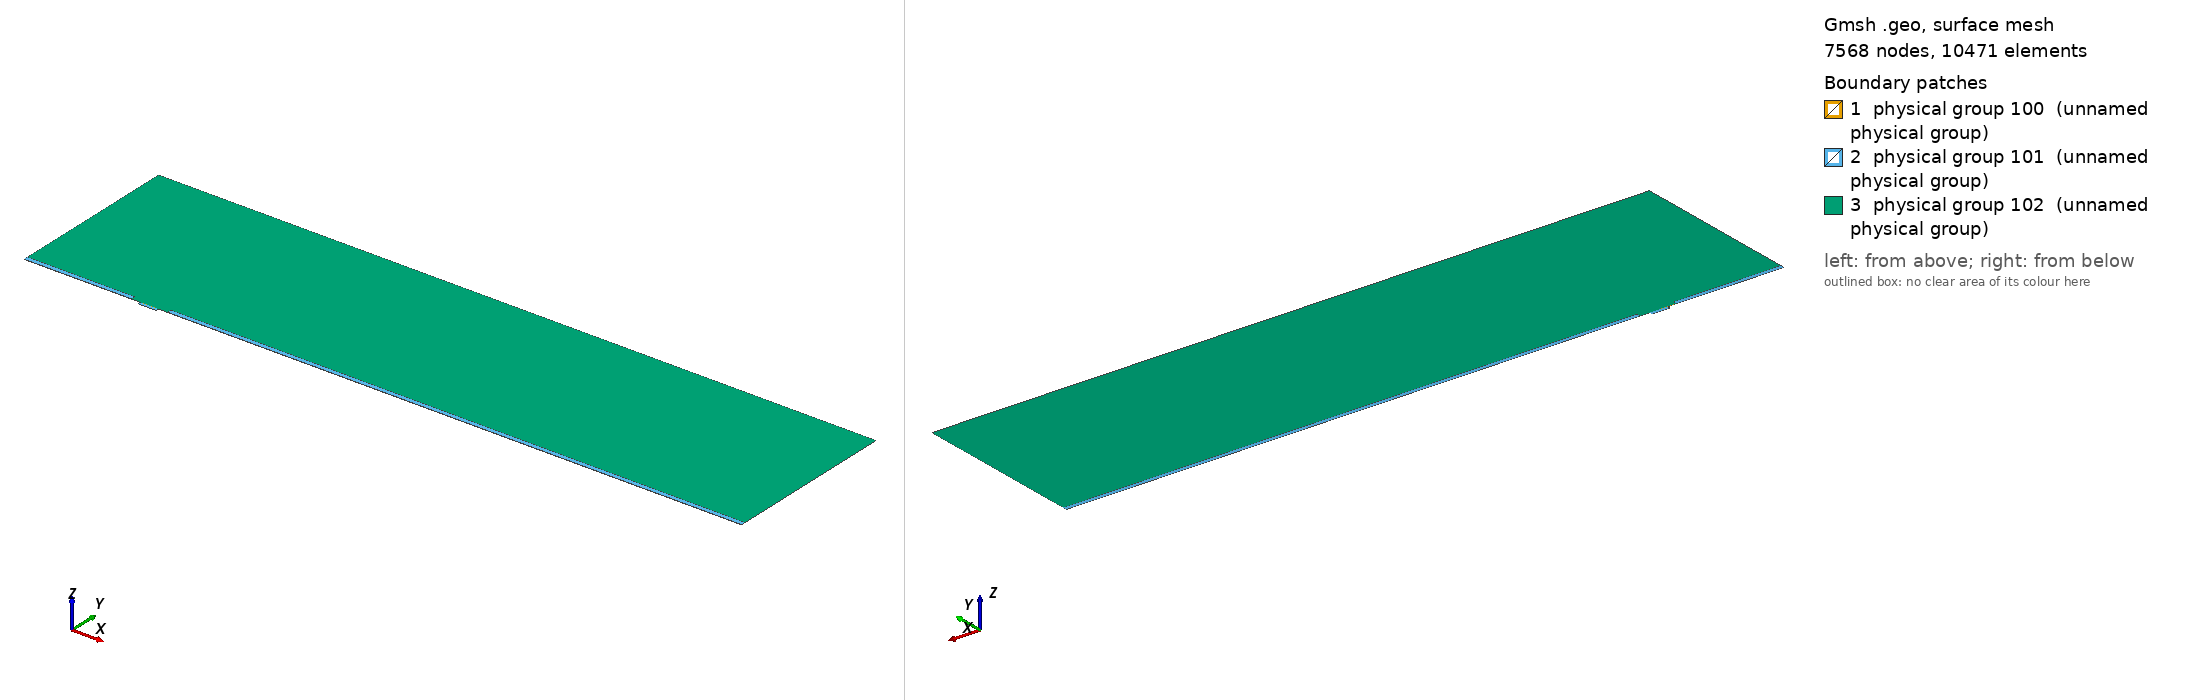

Gmsh geometry script, surface-meshed: 7568 nodes, 10471 surface elements. Boundary patches (legend numbers): 1 physical group 100 (unnamed physical group), 2 physical group 101 (unnamed physical group), 3 physical group 102 (unnamed physical group). Left view from above one corner, right view from below the opposite corner. Legend entries are the model's physical surfaces. The drawing asked Gmsh for element sizes between 1% and 20% of the model's largest extent; the script's own settings can give other sizes.

=== mesh.geo (drawn) ===
// Macro parameters
deltaStar = 1;
D = 2.5 * deltaStar; // depth of the gap 
W = 15 * deltaStar; // width of the gap
r = 8; // length of non-constant quads upstream and downstream of the gap
s = 8; // length of non-constant quads left and right inside the gap
BL = 0.25 * deltaStar; // height of the second layer of quad elements
BL_upper = 3.5 * deltaStar; // height of the third layer of quad elements
x0 = 100 * deltaStar; // x distance from inflow to gap
lengthOutflow = 500 * deltaStar; // length after the gap
x3 = W + lengthOutflow; // last point of the domain
height = 150 * deltaStar; // height of the triangular region
triagHeightRegion_inflow = height - BL - BL_upper; // height of the triangular region

// Micro parameters
dx = 0.05; // dx of square elements near the leading and trailing edge of the gap (most resolution-demanding points in the domain)
size_triag_v_top = 24; // size of the elements in the upper triangular region

// All the value below are between 0 and 1. =1  means the elements are all equal in size. Avoid using values very close to 1, because we dividing by log(p) in the formula.
dy_in_v_right = 1.5; // heighest quad in the upper layer of quads, in the right part of the gap
dy_in_v_left = 1.75; // heighest quad in the upper layer of quads, in the left part of the gap
//p_in_v_right = (W / 2 - dy_in_v_right) / (W / 2 - dx); // densitiy concentration of elements inside the gap, vertically, near the right wall.
//p_in_v_left = (W / 2 - dy_in_v_left) / (W / 2 - dx); // densitiy concentration of elements inside the gap, vertically, near the left wall.
// fit (check the file scripts/fit_gmsh.py for more details)
p_in_v_left = 1.04645449 - 0.72589797/(W - 5.47760158)^0.49073995; // densitiy concentration of elements inside the gap, vertically, near the left wall.
p_in_v_right = 1.01007546 - 1.01562315/(W - 1.82092136)^0.74948754; // densitiy concentration of elements inside the gap, vertically, near the right wall.
p_in_h = 0.9; // densitiy concentration of elements inside the gap, horizontally. 

p_out_h = 0.7; // densitiy concentration of elements outside the gap, horizontally.
p_out_h_upper = 0.7; // densitiy concentration of elements outside the gap, horizontally on the upper layer of quads
p_out_v_inflow_dense = 0.8; // densitiy concentration of elements outside the gap, vertically, near the inflow and the gap
p_out_v_inflow_sparse = 0.99; // densitiy concentration of elements outside the gap, vertically, near the inflow and far from the gap
p_out_v_outflow_dense = 0.9; // densitiy concentration of elements outside the gap, vertically, near the outflow and the gap
p_out_v_outflow_sparse = 0.995; // densitiy concentration of elements outside the gap, vertically, near the outflow and far from the gap
p_triag_h_inflow = 0.9; // densitiy concentration of elements in the triangular region of the domain, horizontally.
p_triag_h_outflow = p_triag_h_inflow; // densitiy concentration of elements in the triangular region of the domain, horizontally.

enlarge_triag_inflow = 1.1; // heigher the value, larger the elements in the triangular region near the inflow
enlarge_triag_outflow = 1.1; // heigher the value, larger the elements in the triangular region near the outflow

// Automated parameters 
a_in_v_right = dx / (W / 2);
a_in_v_left = dx / (W / 2);
a_in_h = dx / (D / 2);
a_out_h = dx / BL;
a_out_v_inflow_dense = dx / r;
a_out_v_outflow_dense = dx / r;

// for the derivation of the formula, see file 20250123_gmshFormula.md in the docs folder
N_in_v_right = Ceil( Log (a_in_v_right / (1 - p_in_v_right + a_in_v_right * p_in_v_right)) / Log(p_in_v_right) );
N_in_v_left = Ceil( Log (a_in_v_left / (1 - p_in_v_left + a_in_v_left * p_in_v_left)) / Log(p_in_v_left) );
N_in_h = Ceil( Log (a_in_h / (1 - p_in_h + a_in_h * p_in_h)) / Log(p_in_h) );
N_out_h = Ceil( Log (a_out_h / (1 - p_out_h + a_out_h * p_out_h)) / Log(p_out_h) ) + 1; // + 1 is to correct the fact that the distance is too small to properly approximate the dx length
N_out_v_inflow_dense = Ceil( Log (a_out_v_inflow_dense / (1 - p_out_v_inflow_dense + a_out_v_inflow_dense * p_out_v_inflow_dense)) / Log(p_out_v_inflow_dense) );
N_out_v_outflow_dense = Ceil( Log (a_out_v_outflow_dense / (1 - p_out_v_outflow_dense + a_out_v_outflow_dense * p_out_v_outflow_dense)) / Log(p_out_v_outflow_dense) );

p_for_a_out_v_inflow_sparse_computation = p_out_v_inflow_dense;
p_for_a_out_v_outflow_sparse_computation = (p_out_v_outflow_dense + p_out_v_outflow_dense) / 2;
a_out_v_inflow_sparse = r / (x0 - r) * (1 - p_for_a_out_v_inflow_sparse_computation) / (1 - p_for_a_out_v_inflow_sparse_computation^(N_out_v_inflow_dense + 1));
a_out_v_outflow_sparse = r / (lengthOutflow - r) * (1 - p_for_a_out_v_outflow_sparse_computation) / (1 - p_for_a_out_v_outflow_sparse_computation^(N_out_v_outflow_dense + 1));

N_out_v_inflow_sparse = Ceil( Log(a_out_v_inflow_sparse / (1 - p_out_v_inflow_sparse + a_out_v_inflow_sparse * p_out_v_inflow_sparse)) / Log(p_out_v_inflow_sparse) );
N_out_v_outflow_sparse = Ceil( Log(a_out_v_outflow_sparse / (1 - p_out_v_outflow_sparse + a_out_v_outflow_sparse * p_out_v_outflow_sparse)) / Log(p_out_v_outflow_sparse) );


// second layer of quads
a_out_h_upper = (BL) / (BL_upper) * (1 - p_out_h) / (1 - p_out_h^(N_out_h + 1));
N_out_h_upper = Ceil( Log(a_out_h_upper / (1 - p_out_h_upper + a_out_h_upper * p_out_h_upper)) / Log(p_out_h_upper) );

// ---------------------------
// for triangular region
// ---------------------------
a_triag_h_inflow = (BL_upper) / (triagHeightRegion_inflow) * (1 - p_out_h_upper) / (1 - p_out_h_upper^(N_out_h_upper + 1));
a_triag_h_outflow = a_triag_h_inflow;
N_triag_v_top = Ceil( (x3 + x0) / size_triag_v_top ); // we assume p_triag_v = 1, otherwise the formula is different
N_triag_h_inflow = Ceil( Log(a_triag_h_inflow / (1 - p_triag_h_inflow + a_triag_h_inflow * p_triag_h_inflow)) / Log(p_triag_h_inflow) );
N_triag_h_outflow = Ceil( Log(a_triag_h_outflow / (1 - p_triag_h_outflow + a_triag_h_outflow * p_triag_h_outflow)) / Log(p_triag_h_outflow) );
N_triag_h_inflow = Ceil( N_triag_h_inflow / enlarge_triag_inflow );
N_triag_h_outflow = Ceil( N_triag_h_outflow / enlarge_triag_outflow );

Point(1) = {-x0, 0, 0};
Point(2) = {0,0,0};
Point(3) = {0,-D,0};
Point(4) = {W,-D,0};
Point(5) = {W,0,0};
Point(6) = {x3,0,0};
Point(8) = {x3,height,0};
Point(7) = {x3,BL,0};
Point(9) = {-x0,height,0};
Point(10) = {-x0,BL,0};
Point(11) = {0,BL,0};
Point(12) = {W,BL,0};
Point(13) = {W/2,0,0};
Point(14) = {W/2,BL,0};
Point(15) = {0,-D/2,0};
Point(16) = {W/2,-D,0};
Point(17) = {W,-D/2,0};
Point(18) = {-r,0,0};
Point(19) = {-r,BL,0};
Point(20) = {W + r,0,0};
Point(21) = {W + r,BL,0};
Point(22) = {-x0,BL+BL_upper,0};
Point(23) = {-r,BL+BL_upper,0};
Point(24) = {W + r,BL+BL_upper,0};
Point(25) = {x3,BL+BL_upper,0};

Line(1) = {1,18};
Line(2) = {2,15};
Line(3) = {3,16};
Line(4) = {4,17};
Line(5) = {5,20};
Line(6) = {6,7};
Line(7) = {7,25};
Line(8) = {8,9};
Line(9) = {9,22};
Line(10) = {10,19};
Line(11) = {10,1};
Line(12) = {11,14};
Line(13) = {12,21};
Line(14) = {2,13};
Line(15) = {15,3};
Line(16) = {16,4};
Line(17) = {17,5};
Line(18) = {13,5};
Line(19) = {14,12};
Line(20) = {18,2};
Line(21) = {20,6};
Line(22) = {21,7};
Line(23) = {19,11};
Line(24) = {22,10};
Line(25) = {25,8};
Line(26) = {25,24};
Line(27) = {22,23};
Line(28) = {23,19};
Line(29) = {24,21};

// outer quads
Curve Loop(1) = {5, 21, 6, -22, -13, -19, -12, -23, -10, 11, 1, 20, 14, 18};
Plane Surface(1) = {1};

// inside gap
Curve Loop(2) = {2, 15, 3, 16, 4, 17, -18, -14};
Plane Surface(2) = {2};

// triangular region
Curve Loop(3) = {23, 12, 19, 13, -29, -26, 25, 8, 9, 27, 28};
Plane Surface(3) = {3};

// 3rd layer of quads
Curve Loop(4) = {-24, 27, 28,-10};
Curve Loop(5) = {-29, -26, -7, -22};

Plane Surface(4) = {4};
Plane Surface(5) = {5};


// This defines the surfaces that will be meshed with quad elements
Transfinite Surface {1} = {1, 6, 7, 10};
Transfinite Surface {2} = {3, 4, 5, 2}; // number '2' must match the number '2' of plane surface
Transfinite Surface {4} = {19, 23, 22, 10};
Transfinite Surface {5} = {7, 25, 24, 21};

Transfinite Curve {18, 16, 19} = N_in_v_right Using Progression p_in_v_right;
Transfinite Curve {-14, -3, -12} = N_in_v_left Using Progression p_in_v_left;

Transfinite Curve {-2, 15, 17, -4} = N_in_h Using Progression p_in_h;


Transfinite Curve {11, -6} = N_out_h Using Progression p_out_h;
Transfinite Curve {24, 28, 29, -7} = N_out_h_upper Using Progression p_out_h_upper;
Transfinite Curve {10, 1, 27} = N_out_v_inflow_sparse Using Progression p_out_v_inflow_sparse;
Transfinite Curve {20, 23} = N_out_v_inflow_dense Using Progression p_out_v_inflow_dense;
Transfinite Curve {-21, -22, 26} = N_out_v_outflow_sparse Using Progression p_out_v_outflow_sparse;
Transfinite Curve {-5, -13} = N_out_v_outflow_dense Using Progression p_out_v_outflow_dense;

Recombine Surface {1, 2, 4, 5};

// for triangluar region
Transfinite Curve {8} = N_triag_v_top Using Progression 1;
Transfinite Curve {-25} = N_triag_h_outflow Using Progression p_triag_h_outflow;
Transfinite Curve {9} = N_triag_h_inflow Using Progression p_triag_h_inflow;


// defining boundary
Physical Curve(1) = {9,24,11}; // inlet
Physical Curve(2) = {7,25,6}; // outlet
Physical Curve(3) = {8}; // top
Physical Curve(4) = {1, 20, 2, 15, 3, 16, 4, 17, 5, 21}; // wall


Physical Surface(100) = {1};
Physical Surface(101) = {2, 4, 5};
Physical Surface(102) = {3};
